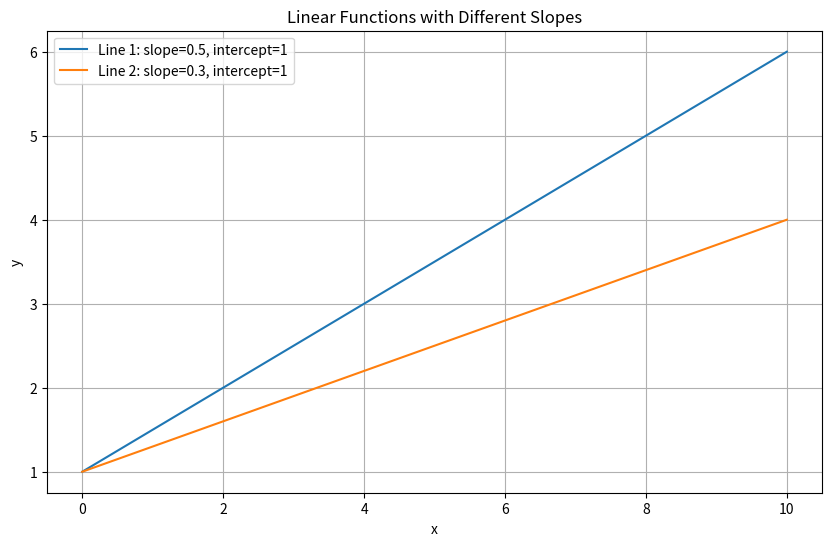

Generate this figure with matplotlib:
# %%
# Input values
x1, x2, x3 = 0, 2, 0

# %%
# Weights
w1, w2, w3 = -1, 1, 3

# %%
# Bias/threshold value
b = 3

# %%
# Calculate the weighted sum of inputs
output = x1*w1 + x2*w2 + x3*w3
output

# %%
# Apply threshold function (activation)
if output >= b:
    result = 1
else:
    result = 0 

# %%
result

# %%
# Same inputs and weights as before
x1, x2, x3 = 0, 2, 0
w1, w2, w3 = -1, 1, 3
b = 3

# %%
# Check if the weighted sum minus bias is positive
x1*w1 + x2*w2 + x3*w3 - 1*b >= 0

# %%
# Turn bias into a weight
w4 = b

# %%
# Calculate result with bias as a weight
if x1*w1 + x2*w2 + x3*w3 - 1*w4 >= 0:
    result = 1
else:
    result = 0

# %%
# Combine inputs and weights into lists
x = [x1, x2, x3, 1]  # Note: Added constant input 1
w = [w1, w2, w3, w4]

# %%
# Sum products with basic loop
s = 0
for i in range(len(x)):
    s += x[i]*w[i]  # Fixed index bug from original

# %%
(s >= 0)*1  # Multiply by 1 to convert boolean to int

# %%
# Reset sum and use zip to pair inputs with weights
s = 0
for x_n, w_n in zip(x, w):
    s += x_n*w_n

# %%
(s >= 0)*1

# %%
# Calculate each product with list comprehension
tmp_s = [x_n*w_n for x_n, w_n in zip(x, w)]

tmp_s

# %%
# Sum the products
s = sum(tmp_s)

# %%
(s >= 0)*1

# %%
import numpy as np

# %%
# Use NumPy's dot product function
(np.dot(x, w) >= 0)*1

# %%
# Convert to NumPy arrays
xa = np.array(x)
wa = np.array(w)

# %%
# Use matrix multiplication operator
xa@wa

# %%
def neuron(x, w):
    """
    Implements a simple neuron with step activation function
    x: input values (with bias term)
    w: weights (including bias weight)
    """
    return ((x@w) >= 0)*1

# %%
# Create simple test inputs
x = np.array([0, 0, 1])  # Added bias term
w = np.array([0, 0, 0])

# %%
neuron(x, w)

# %%
# Truth table for OR operation
X = np.array([
    [0, 0, 1],  # [in1, in2, bias]
    [1, 0, 1],
    [0, 1, 1],
    [1, 1, 1]
])

Y = np.array([
    [0],  # Expected outputs
    [1],
    [1],
    [1]
])

# %%
# Weights for OR operation
w = np.array([1, 1, -0.5])

# %%
# Test OR implementation
for i in range(4):
    print(f"Input: {X[i][0:2]}, Output: {neuron(X[i], w)}, Expected: {Y[i][0]}")

# %%
# Using same truth table setup, just changing the weights
X = np.array([
    [0, 0, 1],
    [1, 0, 1],
    [0, 1, 1],
    [1, 1, 1]
])

Y = np.array([
    [0],
    [0],
    [0],
    [1]
])

# %%
# Weights for AND operation
w = np.array([1, 1, -1.5])

# %%
# Test AND implementation
for i in range(4):
    print(f"Input: {X[i][0:2]}, Output: {neuron(X[i], w)}, Expected: {Y[i][0]}")

# %%
# Truth table for XOR
X = np.array([
    [0, 0, 1],
    [1, 0, 1],
    [0, 1, 1],
    [1, 1, 1]
])

Y = np.array([
    [0],
    [1],
    [1],
    [0]
])

# %%
# Attempt with simple weights (will not work completely)
w = np.array([-0.5, 1, -1])

# %%
# Test XOR implementation (will show the failure of a single neuron)
for i in range(4):
    print(f"Input: {X[i][0:2]}, Output: {neuron(X[i], w)}, Expected: {Y[i][0]}")

# %%
import matplotlib.pyplot as plt

# %%
# Define a linear neuron (without activation)
def neuron2(x, w):
    """Linear neuron - just returns the weighted sum"""
    return x@w

# %%
# Generate x values for our data
x_1 = np.linspace(0, 10, 25)  # 25 points between 0 and 10

# %%
# Add bias term (constant 1)
x_2 = np.zeros_like(x_1) + 1  # Bias term

# %%
# Stack into input matrix with shape (25, 2)
X = np.vstack((x_1, x_2)).T

# %%
# Examine first few rows of our data
X[:5]

# %%
# First set of weights: steeper slope
w1 = np.array([0.5, 1])  # slope 0.5, intercept 1
Y1 = neuron2(X, w1)

# %%
# Second set of weights: gentler slope
w2 = np.array([0.3, 1])  # slope 0.3, intercept 1
Y2 = neuron2(X, w2)

# %%
# Plot both lines to compare
plt.figure(figsize=(10, 6))
plt.plot(X[:, 0], Y1, label="Line 1: slope=0.5, intercept=1")
plt.plot(X[:, 0], Y2, label="Line 2: slope=0.3, intercept=1")
plt.legend()
plt.xlabel("x")
plt.ylabel("y")
plt.title("Linear Functions with Different Slopes")
plt.grid(True)